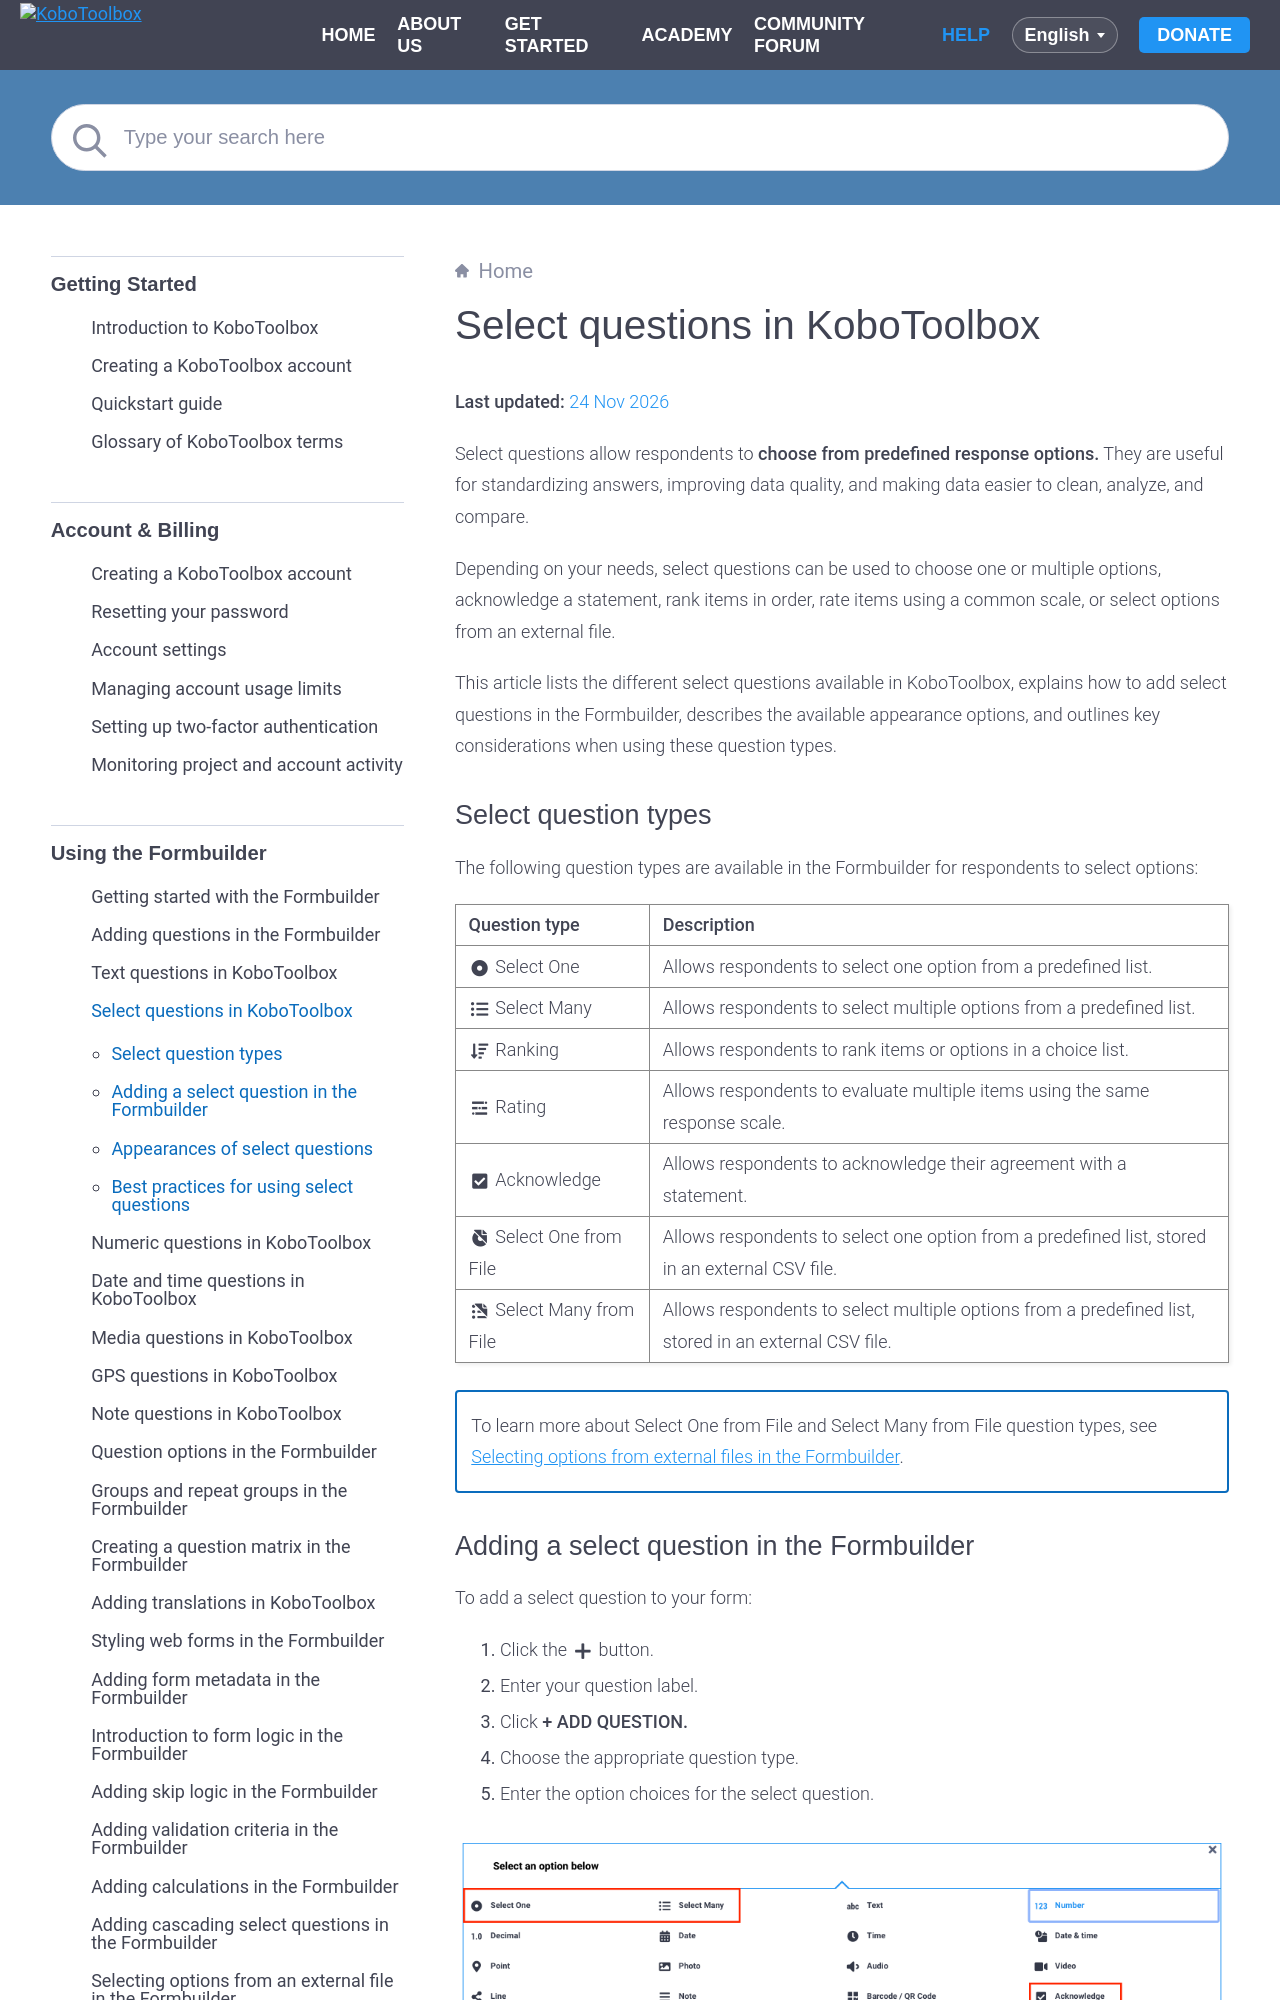

repository: kobotoolbox/docs · page: select_one_and_select_many.html · generator: sphinx

# Select questions in KoboToolbox
**Last updated:** <a href="https://github.com/kobotoolbox/docs/blob/6a8a34ad69468143f1153d05edbe14a7667fbfc9/source/select_one_and_select_many.md" class="reference">24 Nov 2026</a>

Select questions allow respondents to **choose from predefined response options.** They are useful for standardizing answers, improving data quality, and making data easier to clean, analyze, and compare. 

Depending on your needs, select questions can be used to choose one or multiple options, acknowledge a statement, rank items in order, rate items using a common scale, or select options from an external file.

This article lists the different select questions available in KoboToolbox, explains how to add select questions in the Formbuilder, describes the available appearance options, and outlines key considerations when using these question types.

## Select question types

The following question types are available in the Formbuilder for respondents to select options:

| Question type | Description |
|:---|:---|
| <i class="k-icon-qt-select-one"></i> Select One | Allows respondents to select one option from a predefined list. |
| <i class="k-icon-qt-select-many"></i> Select Many | Allows respondents to select multiple options from a predefined list. |
| <i class="k-icon-qt-ranking"></i> Ranking | Allows respondents to rank items or options in a choice list. |
| <i class="k-icon-qt-rating"></i> Rating | Allows respondents to evaluate multiple items using the same response scale. |
| <i class="k-icon-qt-acknowledge"></i> Acknowledge | Allows respondents to acknowledge their agreement with a statement. |
| <i class="k-icon-qt-select-one-from-file"></i> Select One from File | Allows respondents to select one option from a predefined list, stored in an external CSV file. |
| <i class="k-icon-qt-select-many-from-file"></i> Select Many from File | Allows respondents to select multiple options from a predefined list, stored in an external CSV file. |

<p class="note"> To learn more about Select One from File and Select Many from File question types, see <a href="https://support.kobotoolbox.org/external_file.html">Selecting options from external files in the Formbuilder</a>.
</p>
